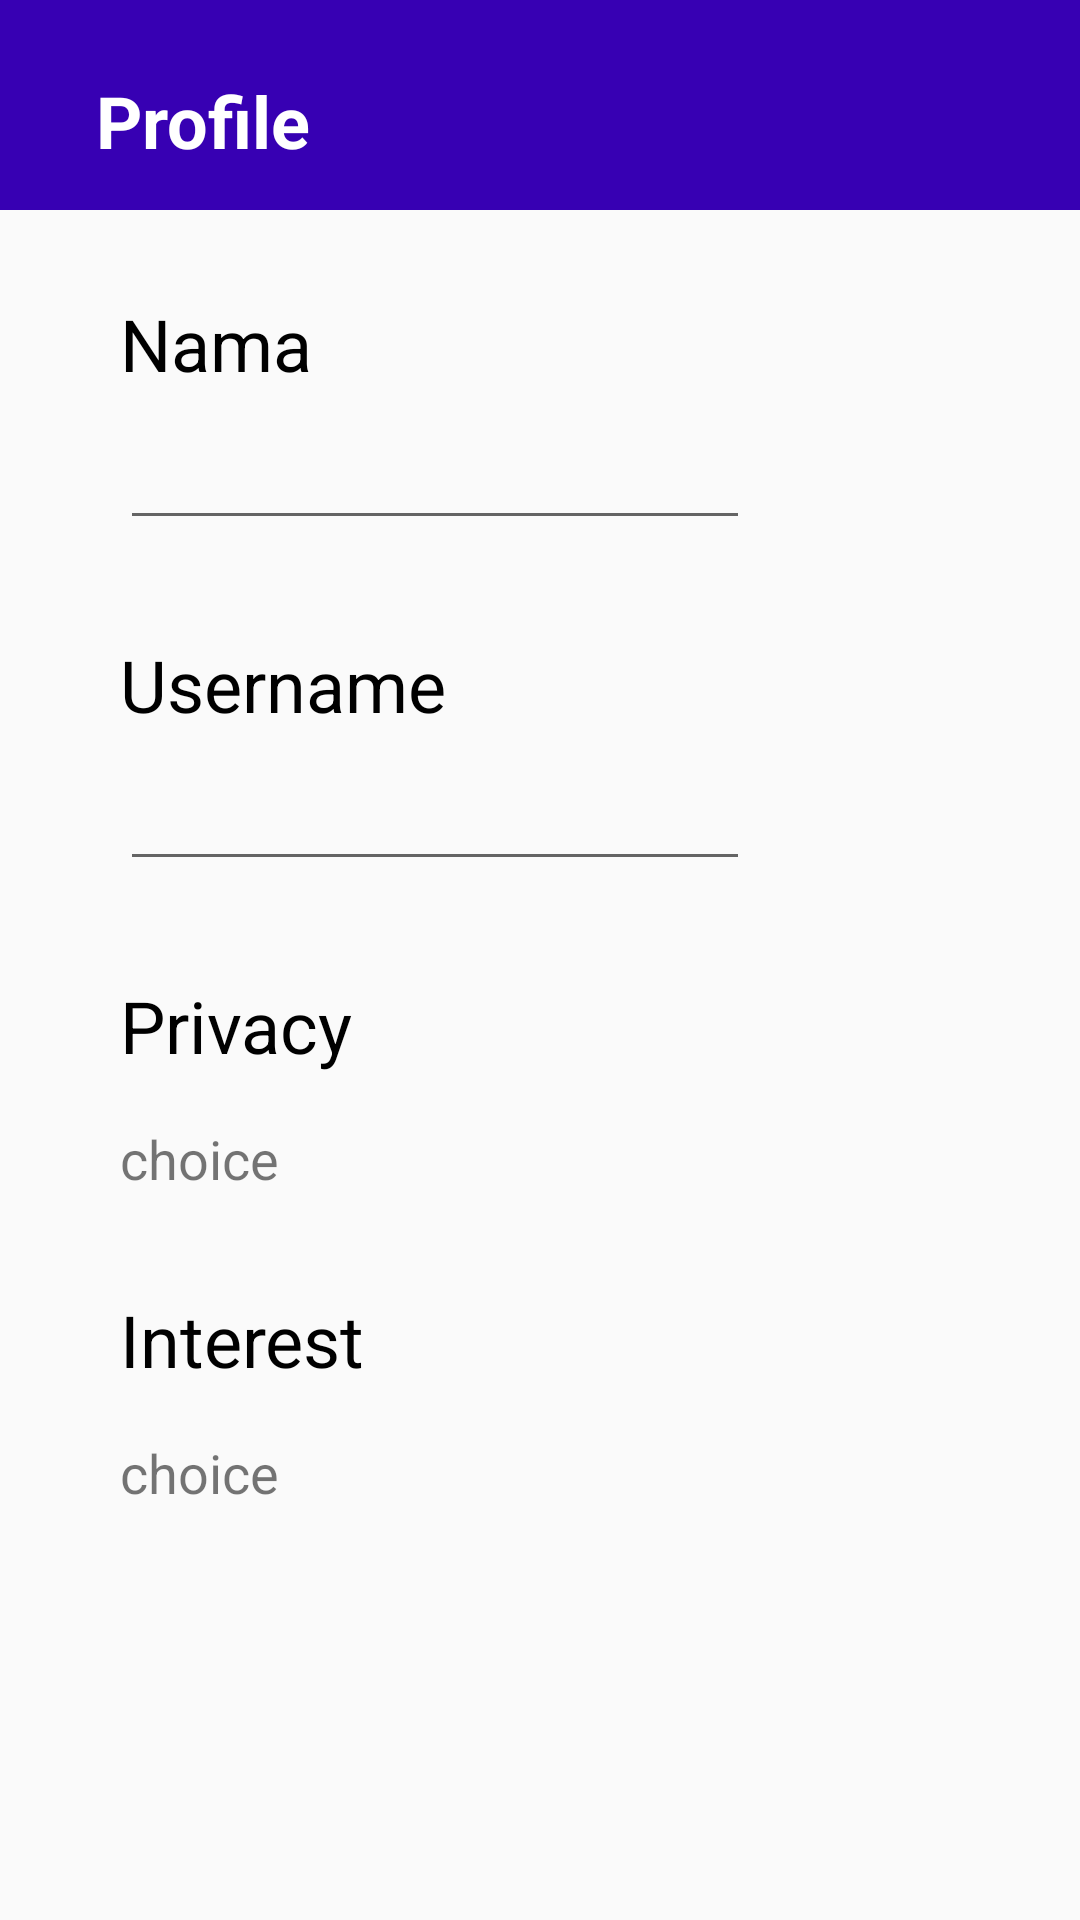

Produce the Android XML layout that renders to this screen, including the resource entries it uses.
<!-- AndroidManifest.xml: application theme Theme.AppCompat.Light.NoActionBar -->
<!-- res/layout/profile_page.xml -->
<?xml version="1.0" encoding="utf-8"?>
<androidx.constraintlayout.widget.ConstraintLayout xmlns:android="http://schemas.android.com/apk/res/android"
    xmlns:app="http://schemas.android.com/apk/res-auto"
    xmlns:tools="http://schemas.android.com/tools"
    android:layout_width="match_parent"
    android:layout_height="match_parent">

    <View
        android:id="@+id/view"
        android:layout_width="wrap_content"
        android:layout_height="70dp"
        android:background="@color/purple_700"
        app:layout_constraintEnd_toEndOf="parent"
        app:layout_constraintStart_toStartOf="parent"
        app:layout_constraintTop_toTopOf="parent" />

    <TextView
        android:id="@+id/id_headerprofile"
        android:layout_width="wrap_content"
        android:layout_height="wrap_content"
        android:layout_marginStart="32dp"
        android:layout_marginTop="24dp"
        android:text="Profile"
        android:textColor="@color/white"
        android:textSize="24sp"
        android:textStyle="bold"
        app:layout_constraintStart_toStartOf="parent"
        app:layout_constraintTop_toTopOf="parent" />

    <TextView
        android:id="@+id/id_nama"
        android:layout_width="wrap_content"
        android:layout_height="wrap_content"
        android:layout_marginStart="40dp"
        android:layout_marginTop="42dp"
        android:text="Nama"
        android:textColor="@color/black"
        android:textSize="24sp"
        app:layout_constraintStart_toStartOf="parent"
        app:layout_constraintTop_toBottomOf="@+id/id_headerprofile" />

    <EditText
        android:id="@+id/editTextTextPersonName"
        android:layout_width="wrap_content"
        android:layout_height="wrap_content"
        android:layout_marginTop="8dp"
        android:ems="10"
        android:inputType="textPersonName"
        android:text=""
        app:layout_constraintStart_toStartOf="@+id/id_nama"
        app:layout_constraintTop_toBottomOf="@+id/id_nama" />

    <TextView
        android:id="@+id/textView"
        android:layout_width="wrap_content"
        android:layout_height="wrap_content"
        android:layout_marginTop="32dp"
        android:text="Username"
        android:textColor="@color/black"
        android:textSize="24dp"
        app:layout_constraintStart_toStartOf="@+id/editTextTextPersonName"
        app:layout_constraintTop_toBottomOf="@+id/editTextTextPersonName" />

    <EditText
        android:id="@+id/editTextTextPersonName2"
        android:layout_width="wrap_content"
        android:layout_height="wrap_content"
        android:layout_marginTop="8dp"
        android:ems="10"
        android:inputType="textPersonName"
        app:layout_constraintStart_toStartOf="@+id/textView"
        app:layout_constraintTop_toBottomOf="@+id/textView" />

    <TextView
        android:id="@+id/textView2"
        android:layout_width="wrap_content"
        android:layout_height="wrap_content"
        android:layout_marginTop="32dp"
        android:text="Privacy"
        android:textColor="@color/black"
        android:textSize="24dp"
        app:layout_constraintStart_toStartOf="@+id/editTextTextPersonName2"
        app:layout_constraintTop_toBottomOf="@+id/editTextTextPersonName2" />

    <TextView
        android:id="@+id/textView3"
        android:layout_width="wrap_content"
        android:layout_height="wrap_content"
        android:layout_marginTop="16dp"
        android:text="choice"
        android:textSize="18dp"
        app:layout_constraintStart_toStartOf="@+id/textView2"
        app:layout_constraintTop_toBottomOf="@+id/textView2" />

    <TextView
        android:id="@+id/textView4"
        android:layout_width="wrap_content"
        android:layout_height="wrap_content"
        android:layout_marginTop="32dp"
        android:text="Interest"
        android:textSize="24dp"
        android:textColor="@color/black"
        app:layout_constraintStart_toStartOf="@+id/textView3"
        app:layout_constraintTop_toBottomOf="@+id/textView3" />

    <TextView
        android:id="@+id/textView5"
        android:layout_width="wrap_content"
        android:layout_height="wrap_content"
        android:layout_marginTop="16dp"
        android:text="choice"
        android:textSize="18dp"
        app:layout_constraintStart_toStartOf="@+id/textView4"
        app:layout_constraintTop_toBottomOf="@+id/textView4" />


</androidx.constraintlayout.widget.ConstraintLayout>
<!-- resources referenced by this layout -->
<resources>
  <color name="black">#FF000000</color>
  <color name="purple_700">#FF3700B3</color>
  <color name="white">#FFFFFFFF</color>
</resources>
